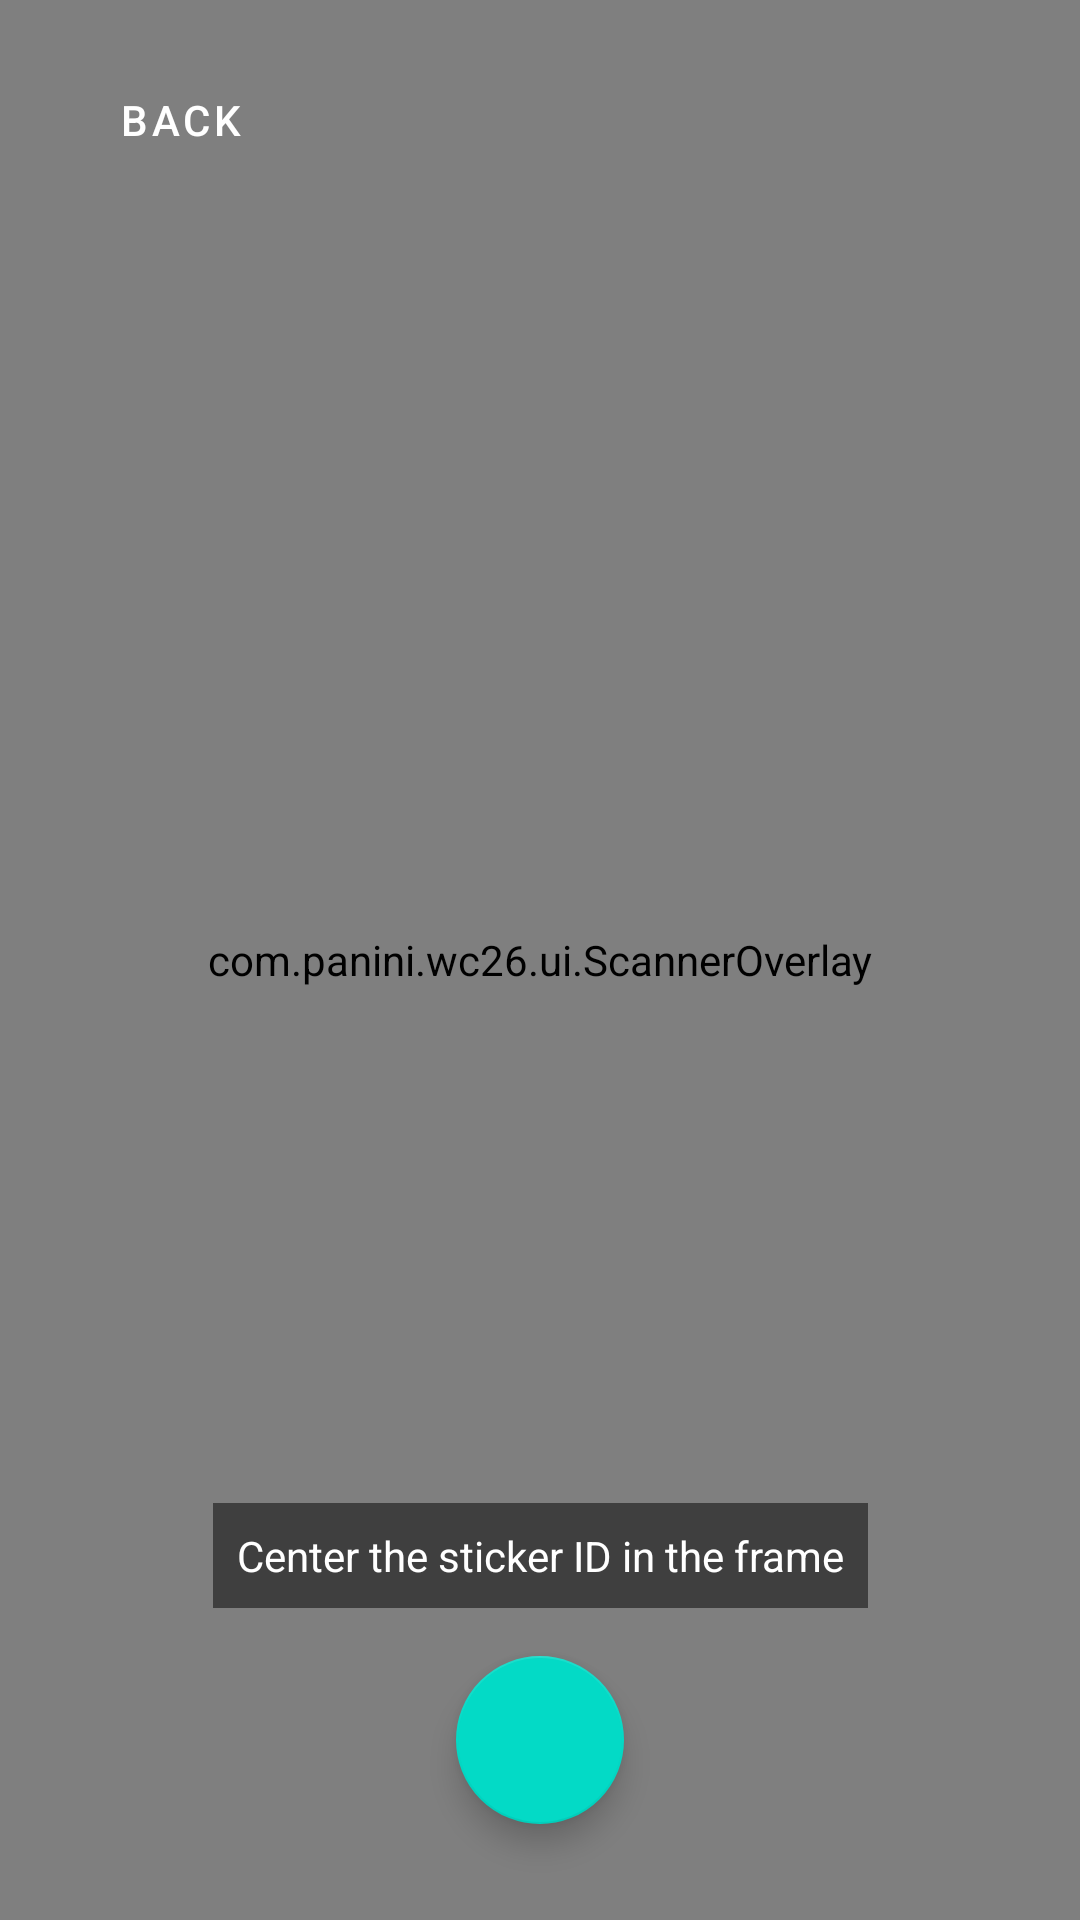

This screen was rendered from an Android layout file. Write that file and the resources it references.
<!-- AndroidManifest.xml: application theme Theme.MaterialComponents.DayNight.DarkActionBar -->
<!-- res/layout/activity_scanner.xml -->
<?xml version="1.0" encoding="utf-8"?>
<androidx.constraintlayout.widget.ConstraintLayout xmlns:android="http://schemas.android.com/apk/res/android"
    xmlns:app="http://schemas.android.com/apk/res-auto"
    android:layout_width="match_parent"
    android:layout_height="match_parent"
    android:background="@android:color/black">

    <androidx.camera.view.PreviewView
        android:id="@+id/viewFinder"
        android:layout_width="match_parent"
        android:layout_height="match_parent" />

    <com.panini.wc26.ui.ScannerOverlay
        android:id="@+id/scannerOverlay"
        android:layout_width="match_parent"
        android:layout_height="match_parent" />

    <com.google.android.material.button.MaterialButton
        android:id="@+id/closeButton"
        style="@style/Widget.MaterialComponents.Button.TextButton"
        android:layout_width="wrap_content"
        android:layout_height="wrap_content"
        android:layout_marginStart="16dp"
        android:layout_marginTop="16dp"
        android:text="Back"
        android:textColor="@android:color/white"
        app:icon="@drawable/ic_remove"
        app:iconTint="@android:color/white"
        app:layout_constraintStart_toStartOf="parent"
        app:layout_constraintTop_toTopOf="parent" />

    <com.google.android.material.floatingactionbutton.FloatingActionButton
        android:id="@+id/captureButton"
        android:layout_width="wrap_content"
        android:layout_height="wrap_content"
        android:layout_marginBottom="32dp"
        android:contentDescription="Capture"
        android:src="@drawable/ic_camera"
        app:layout_constraintBottom_toBottomOf="parent"
        app:layout_constraintEnd_toEndOf="parent"
        app:layout_constraintStart_toStartOf="parent"
        app:tint="@android:color/white" />

    <TextView
        android:id="@+id/hintText"
        android:layout_width="wrap_content"
        android:layout_height="wrap_content"
        android:layout_marginBottom="16dp"
        android:background="#80000000"
        android:padding="8dp"
        android:text="Center the sticker ID in the frame"
        android:textColor="@android:color/white"
        app:layout_constraintBottom_toTopOf="@id/captureButton"
        app:layout_constraintEnd_toEndOf="parent"
        app:layout_constraintStart_toStartOf="parent" />

</androidx.constraintlayout.widget.ConstraintLayout>
<!-- resources referenced by this layout -->
<resources>

</resources>
